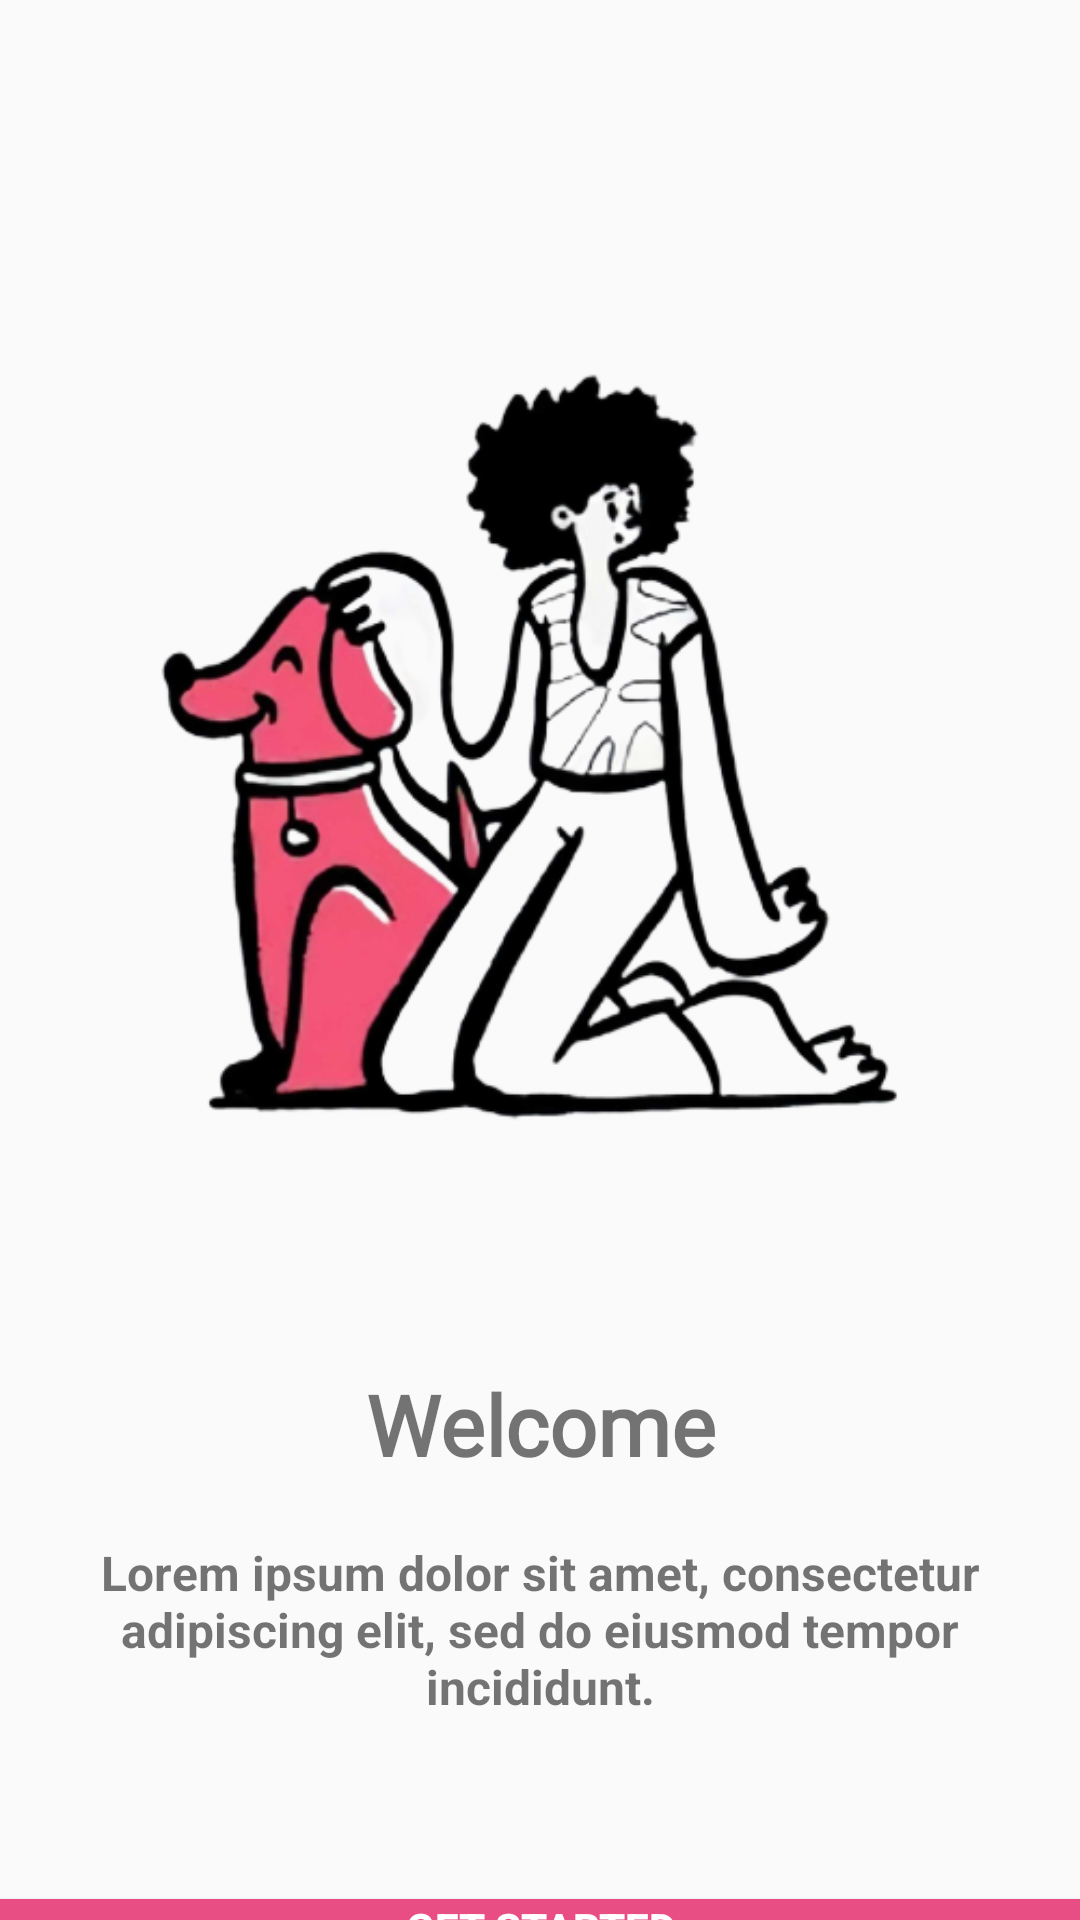

This screen was rendered from an Android layout file. Write that file and the resources it references.
<!-- AndroidManifest.xml: application theme Theme.SemiFinal -->
<!-- res/layout/activity_welcome_one.xml -->
<?xml version="1.0" encoding="utf-8"?>
   <LinearLayout xmlns:android="http://schemas.android.com/apk/res/android"
    xmlns:app="http://schemas.android.com/apk/res-auto"
    xmlns:tools="http://schemas.android.com/tools"
    android:layout_width="match_parent"
    android:layout_height="match_parent"
    tools:context=".WelcomeOne"
    android:orientation="vertical"
    android:gravity="center_horizontal">


   <ImageView
       android:id="@+id/imageView7"
       android:layout_width="match_parent"
       android:layout_height="456dp"
       app:srcCompat="@drawable/welcomeone" />

   <TextView
       android:id="@+id/textView"
       android:layout_width="match_parent"
       android:layout_height="wrap_content"
       android:fontFamily="@font/poppins_bold"
       android:text="Welcome"
       android:textAlignment="center"
       android:textSize="28sp"
       android:textStyle="bold" />

   <TextView
       android:id="@+id/textView2"
       android:layout_width="match_parent"
       android:layout_height="wrap_content"
       android:layout_marginRight="22dp"
       android:layout_marginLeft="22dp"
       android:layout_marginTop="20dp"
       android:text="Lorem ipsum dolor sit amet, consectetur adipiscing elit, sed do eiusmod tempor incididunt."
       android:textAlignment="center"
       android:textSize="16sp"
       android:textStyle="bold"/>

   <Button
       android:id="@+id/button5"
       android:layout_width="369dp"
       android:layout_height="wrap_content"
       android:layout_marginTop="60dp"
       android:background="@drawable/notsoround_button"
       android:text="GET STARTED"
       android:textColor="@color/white"
       android:textStyle="bold"
       tools:layout_editor_absoluteX="161dp"
       tools:layout_editor_absoluteY="453dp" />


</LinearLayout>
<!-- resources referenced by this layout -->
<resources>
  <color name="white">#FFFFFFFF</color>
  <!-- drawable notsoround_button (drawable) -->
  <?xml version="1.0" encoding="utf-8"?>
  <shape xmlns:android="http://schemas.android.com/apk/res/android">
  <solid android:color="#E84D84"/>
      <corners
          android:topLeftRadius="15dp"
          android:topRightRadius="15dp"
          android:bottomLeftRadius="15dp"
          android:bottomRightRadius="15dp"
          />
  </shape>
  <!-- drawable welcomeone: png bitmap (drawable, 111737 bytes) -->
  <style name="Theme.SemiFinal" parent="Base.Theme.SemiFinal" />
  <style name="Base.Theme.SemiFinal" parent="Theme.AppCompat.Light.DarkActionBar">
          
          
          <item name="colorPrimaryDark">@color/white</item>
      </style>
</resources>
